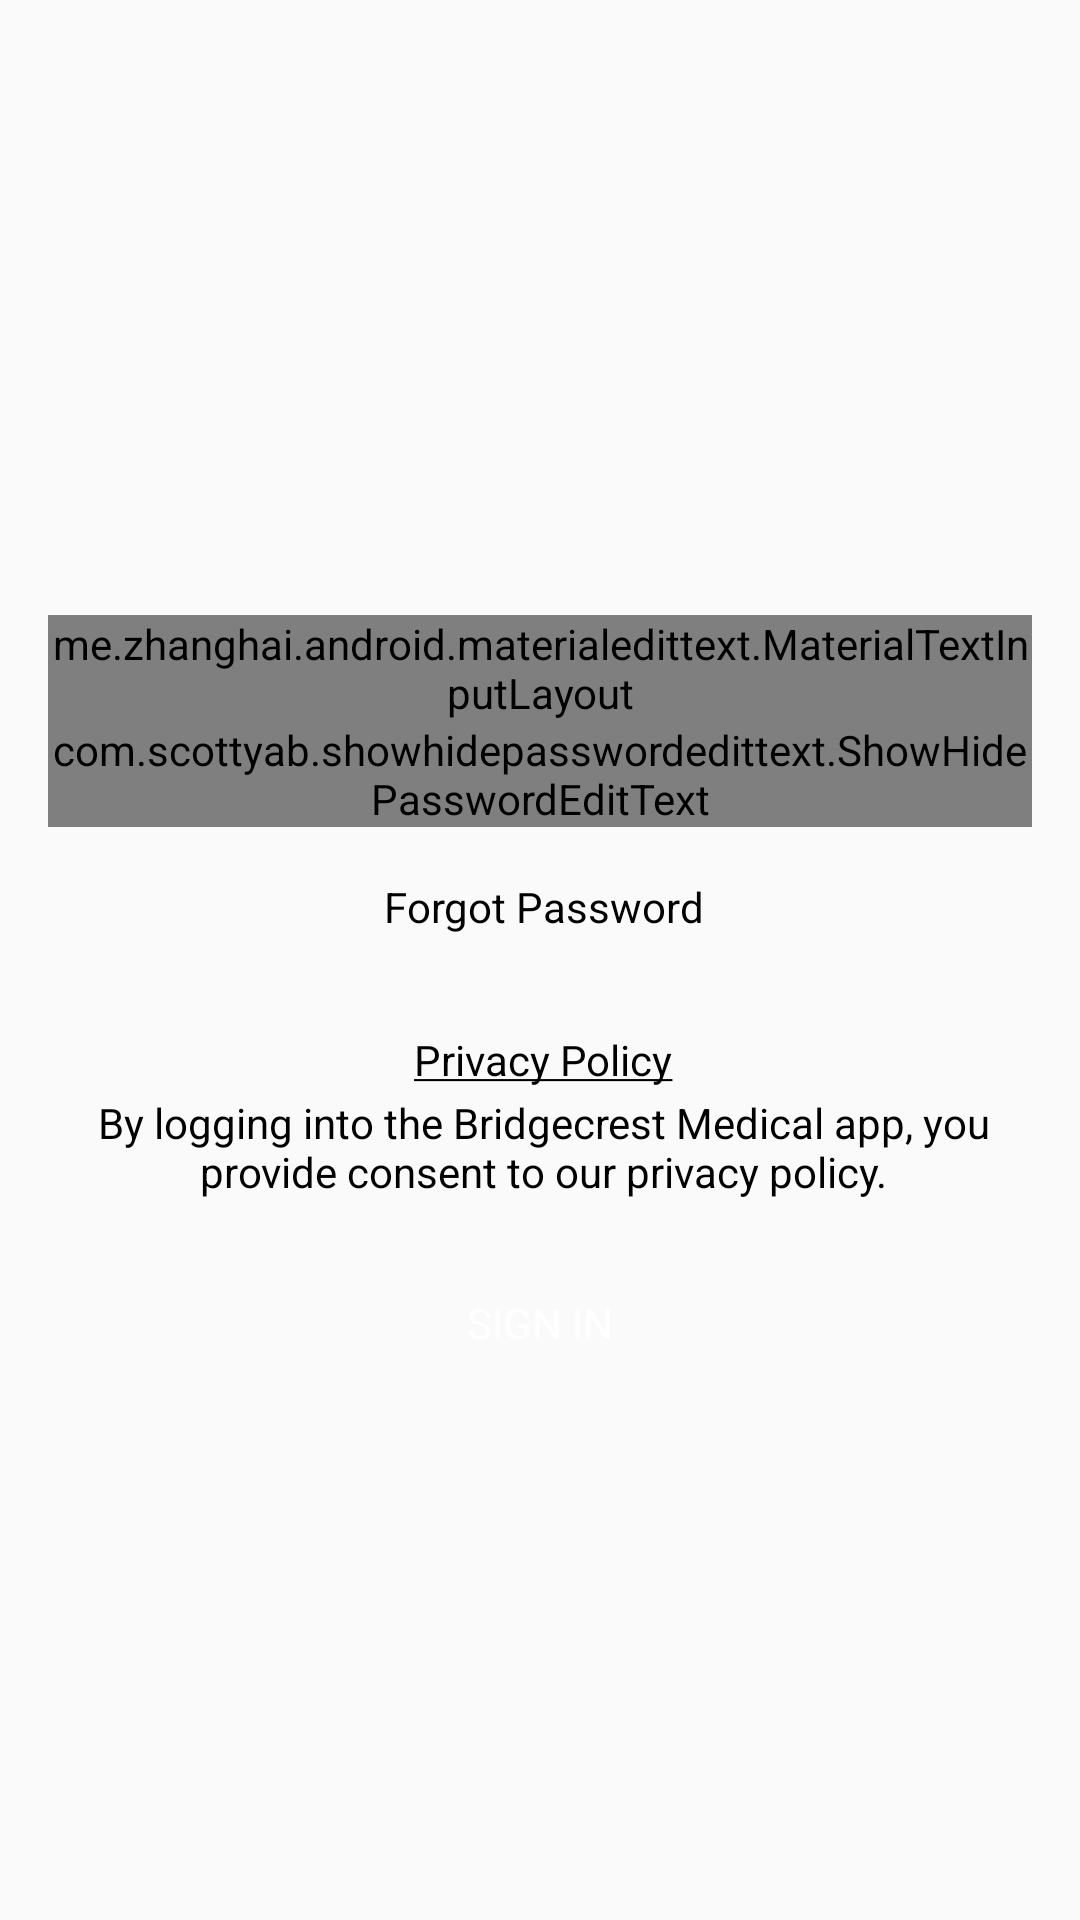

Layout XML and referenced resources for this Android screen:
<!-- AndroidManifest.xml: application theme AppTheme -->
<!-- res/layout/login_activity.xml -->
<LinearLayout xmlns:android="http://schemas.android.com/apk/res/android"
    xmlns:tools="http://schemas.android.com/tools"
    android:layout_width="match_parent"
    android:layout_height="match_parent"
    android:gravity="center_horizontal"
    android:orientation="vertical"
    android:paddingBottom="@dimen/activity_vertical_margin"
    android:paddingLeft="@dimen/activity_horizontal_margin"
    android:paddingRight="@dimen/activity_horizontal_margin"
    android:paddingTop="@dimen/activity_vertical_margin">

    
    <ProgressBar
        android:id="@+id/login_progress"
        style="?android:attr/progressBarStyleLarge"
        android:layout_width="wrap_content"
        android:layout_height="wrap_content"
        android:layout_marginBottom="8dp"
        android:visibility="gone" />

    <ScrollView
        android:id="@+id/login_form"
        android:layout_width="match_parent"
        android:layout_height="match_parent">

        <LinearLayout
            android:id="@+id/ll_main"
            android:layout_width="match_parent"
            android:layout_height="wrap_content"
            android:layout_gravity="center_vertical"
            android:gravity="center"
            android:orientation="vertical">

            <LinearLayout
                android:layout_width="match_parent"
                android:layout_height="wrap_content"
                android:layout_marginBottom="10dp"
                android:gravity="center"
                android:orientation="vertical">


                <ImageView
                    android:id="@+id/imgLogo"
                    android:layout_width="wrap_content"
                    android:layout_height="wrap_content" />
                
            </LinearLayout>

            <LinearLayout
                android:id="@+id/email_login_form"
                android:layout_width="match_parent"
                android:layout_height="wrap_content"
                android:layout_marginTop="@dimen/loginactivity_logo_from_login"
                android:orientation="vertical"
                android:weightSum="1">

                
                
                

                
                
                
                
                
                
                
                
                
                
                
                <me.zhanghai.android.materialedittext.MaterialTextInputLayout
                    android:id="@+id/email_field"
                    android:layout_width="match_parent"
                    android:layout_height="wrap_content">

                    <me.zhanghai.android.materialedittext.MaterialEditText
                        android:layout_width="match_parent"
                        android:layout_height="wrap_content"
                        android:hint="@string/prompt_email"
                        android:inputType="textEmailAddress"
                        android:maxLines="1"
                        android:padding="8dp"
                        android:singleLine="true"
                        android:textColorHint="@color/grey_0" />
                </me.zhanghai.android.materialedittext.MaterialTextInputLayout>

                <android.support.design.widget.TextInputLayout
                    android:layout_width="match_parent"
                    android:layout_height="wrap_content">

                    
                    
                    
                    
                    
                    
                    
                    
                    
                    
                    
                    
                    
                    <com.scottyab.showhidepasswordedittext.ShowHidePasswordEditText
                        android:id="@+id/password_field"
                        android:layout_width="match_parent"
                        android:layout_height="wrap_content"
                        android:hint="Password"
                        android:imeOptions="actionDone"/>
                </android.support.design.widget.TextInputLayout>

                <LinearLayout
                    android:layout_width="match_parent"
                    android:layout_height="wrap_content"
                    android:gravity="center"
                    android:orientation="vertical">

                    <TextView
                        android:id="@+id/txt_forgot"
                        android:layout_width="match_parent"
                        android:layout_height="wrap_content"
                        android:layout_marginTop="2dp"
                        android:layout_weight="1"
                        android:background="@drawable/noaccount_background"
                        android:clickable="true"
                        android:gravity="center"
                        android:paddingBottom="15dp"
                        android:paddingLeft="2dp"
                        android:paddingTop="15dp"
                        android:text="@string/forgot_password"
                        android:textAppearance="?android:attr/textAppearanceSmall"
                        android:textColor="@color/grey_1000" />

                    <TextView
                        android:id="@+id/privacy_policy"
                        android:layout_width="match_parent"
                        android:layout_height="wrap_content"
                        android:layout_marginTop="2dp"
                        android:layout_weight="1"
                        android:background="@drawable/noaccount_background"
                        android:gravity="center"
                        android:paddingLeft="2dp"
                        android:paddingTop="15dp"
                        android:text="@string/title_privacy_policy"
                        android:textAppearance="?android:attr/textAppearanceSmall"
                        android:textColor="@color/grey_1000" />

                    <TextView
                        android:layout_width="match_parent"
                        android:layout_height="wrap_content"
                        android:layout_marginTop="2dp"
                        android:layout_weight="1"
                        android:background="@drawable/noaccount_background"
                        android:gravity="center"
                        android:paddingBottom="15dp"
                        android:paddingLeft="2dp"
                        android:text="@string/by_logging_into_the"
                        android:textAppearance="?android:attr/textAppearanceSmall"
                        android:textColor="@color/grey_1000" />

                </LinearLayout>

                <Button
                    android:id="@+id/email_sign_in_button"
                    style="?android:textAppearanceSmall"
                    android:layout_width="match_parent"
                    android:layout_height="wrap_content"
                    android:layout_marginTop="2dp"
                    android:background="@drawable/login_btn"
                    android:text="@string/action_sign_in"
                    android:textColor="@color/grey_0" />
            </LinearLayout>
        </LinearLayout>

    </ScrollView>

</LinearLayout>
<!-- resources referenced by this layout -->
<resources>
  <color name="grey_0">#ffffff</color>
  <color name="grey_1000">#000000</color>
  <dimen name="activity_horizontal_margin">16dp</dimen>
  <dimen name="activity_vertical_margin">16dp</dimen>
  <dimen name="loginactivity_logo_from_login">20dp</dimen>
  <!-- drawable logo: png bitmap (drawable, 1016790 bytes) -->
  <string name="action_sign_in">Sign In</string>
  <string name="by_logging_into_the">By logging into the Bridgecrest Medical app, you provide consent to our privacy policy.</string>
  <string name="forgot_password">Forgot Password</string>
  <string name="prompt_email">Email</string>
  <string name="prompt_password">Password</string>
  <string name="title_privacy_policy"><u>Privacy Policy</u></string>
  <style name="AppTheme" parent="Theme.AppCompat.Light.DarkActionBar">
          
          <item name="colorPrimary">@color/colorPrimary</item>
          <item name="colorPrimaryDark">@color/colorPrimaryDark</item>
          <item name="colorAccent">@color/colorAccent</item>
          <item name="windowActionBar">false</item>
          <item name="windowNoTitle">true</item>
      </style>
  <color name="colorPrimary">#253147</color>
  <color name="colorPrimaryDark">#255191</color>
  <color name="colorAccent">#87c7fb</color>
</resources>
